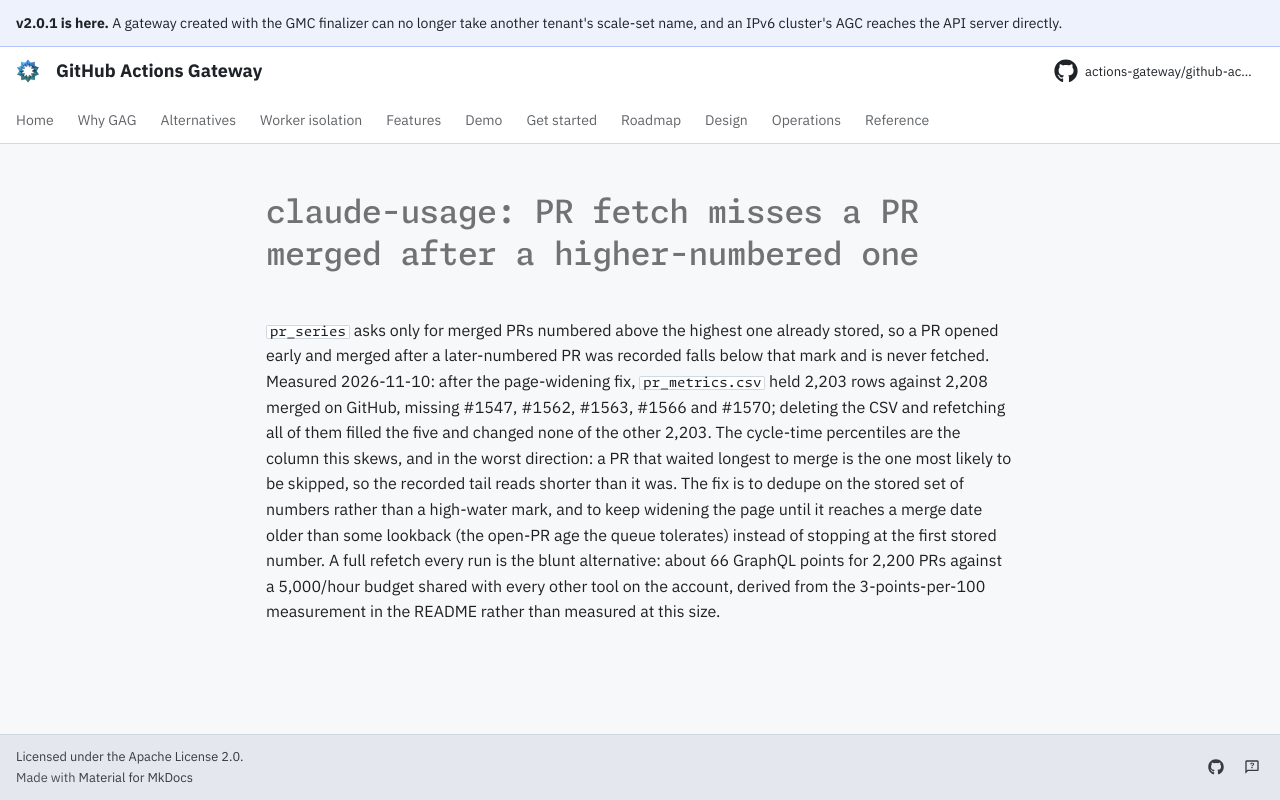

repository: actions-gateway/github-actions-gateway · page: dev/queue/Q1339/index.html · generator: mkdocs

---
id: Q1339
rank: b6a
labels:
    - debt
status: ready
size: S
target: ../../claude-usage/compute_metrics.py
---

# claude-usage: PR fetch misses a PR merged after a higher-numbered one

`pr_series` asks only for merged PRs numbered above the highest one already stored, so a PR opened early and merged after a later-numbered PR was recorded falls below that mark and is never fetched.
Measured 2026-11-10: after the page-widening fix, `pr_metrics.csv` held 2,203 rows against 2,208 merged on GitHub, missing #1547, #1562, #1563, #1566 and #1570; deleting the CSV and refetching all of them filled the five and changed none of the other 2,203.
The cycle-time percentiles are the column this skews, and in the worst direction: a PR that waited longest to merge is the one most likely to be skipped, so the recorded tail reads shorter than it was.
The fix is to dedupe on the stored set of numbers rather than a high-water mark, and to keep widening the page until it reaches a merge date older than some lookback (the open-PR age the queue tolerates) instead of stopping at the first stored number.
A full refetch every run is the blunt alternative: about 66 GraphQL points for 2,200 PRs against a 5,000/hour budget shared with every other tool on the account, derived from the 3-points-per-100 measurement in the README rather than measured at this size.
